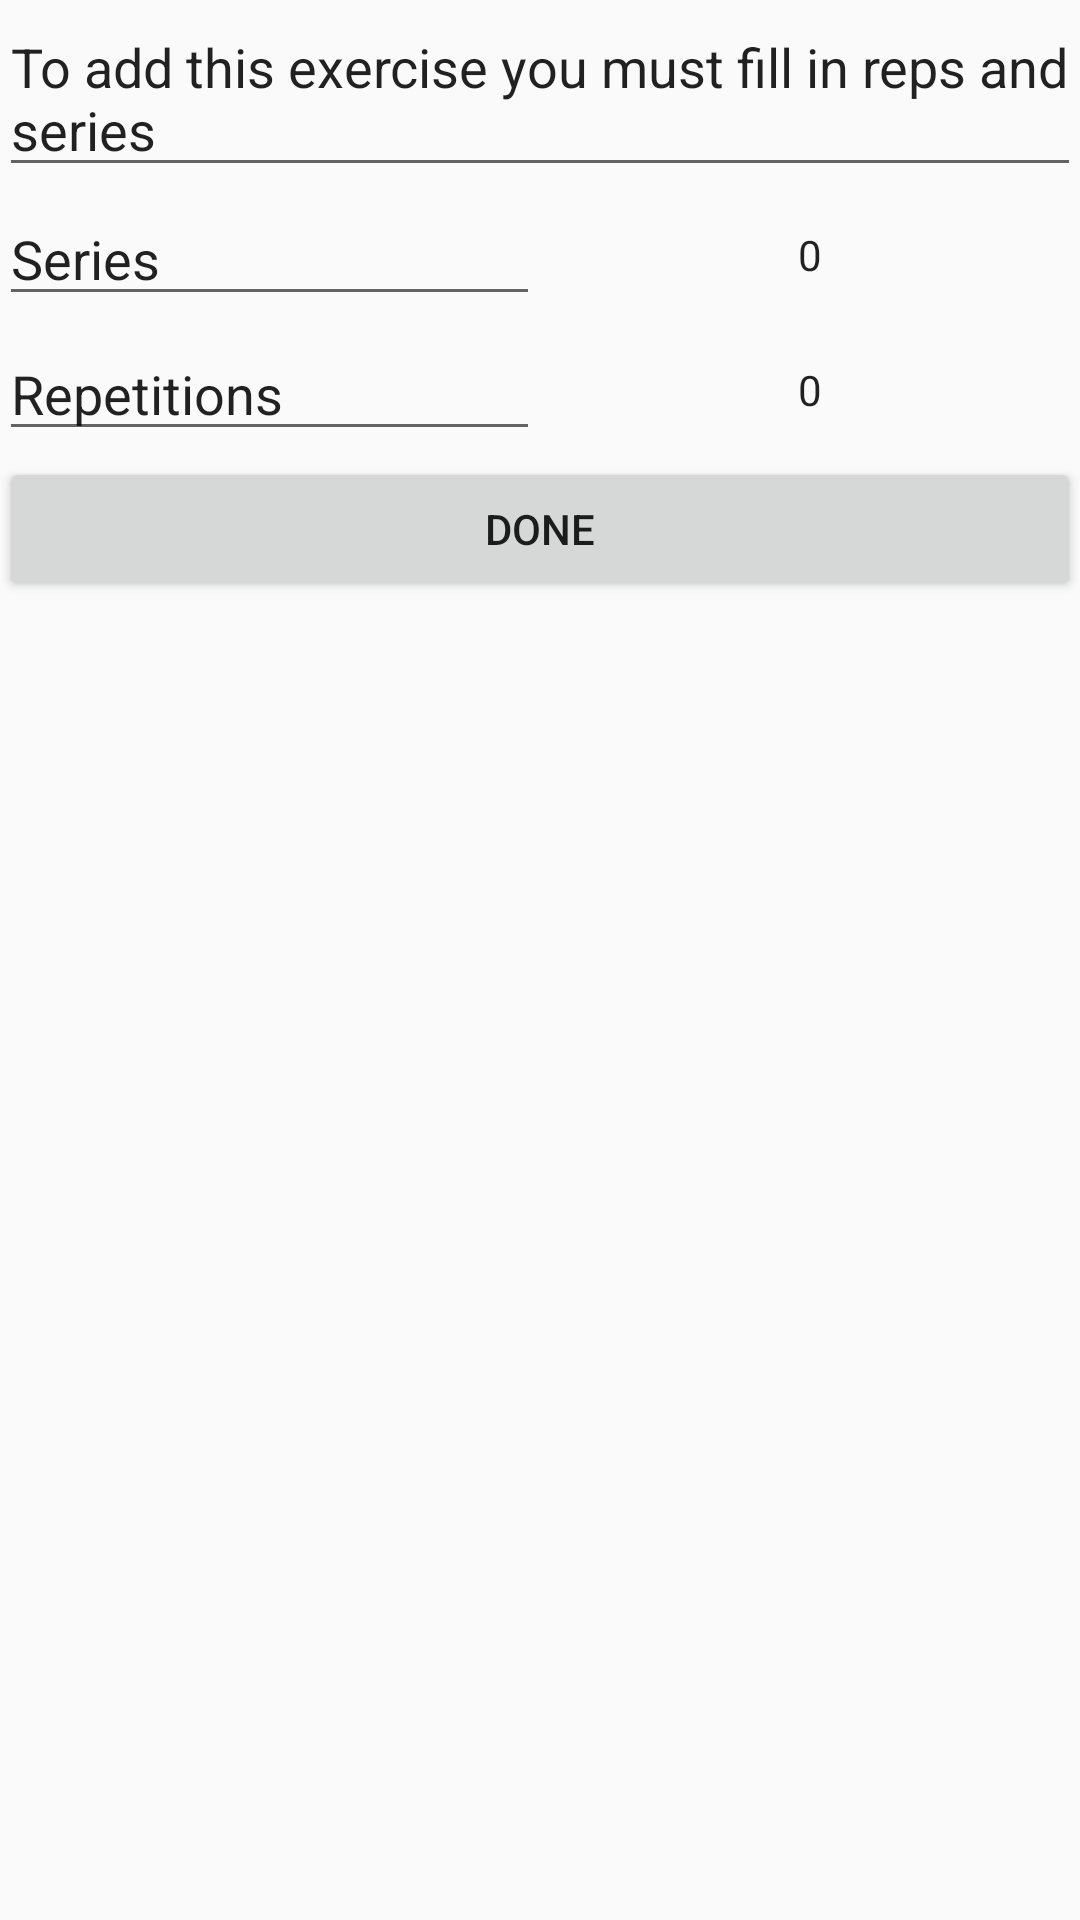

The Android layout XML behind this screen, and the referenced resources:
<!-- AndroidManifest.xml: application theme AppTheme -->
<!-- res/layout/activity_add_exercise_properties.xml -->
<?xml version="1.0" encoding="utf-8"?>
<LinearLayout xmlns:android="http://schemas.android.com/apk/res/android"
    xmlns:tools="http://schemas.android.com/tools"
    android:layout_width="match_parent"
    android:layout_height="match_parent"
    android:paddingBottom="@dimen/activity_vertical_margin"
    android:orientation="vertical"
    android:paddingLeft="@dimen/activity_horizontal_margin"
    android:paddingRight="@dimen/activity_horizontal_margin"
    android:paddingTop="@dimen/activity_vertical_margin"
    tools:context=".UI.AddExerciseProperties">


    <EditText
        android:layout_width="match_parent"
        android:text="To add this exercise you must fill in reps and series"
        android:focusable="false"
        android:layout_height="wrap_content"
        android:id="@+id/editText" />

<LinearLayout
    android:layout_width="match_parent"
    android:orientation="horizontal"
    android:layout_height="wrap_content">

    <EditText
        android:layout_width="0dp"
        android:layout_weight="1"
        android:text="Series"
        android:layout_gravity="center_vertical"
        android:focusable="false"
        android:layout_height="wrap_content"
        android:id="@+id/series" />
    <NumberPicker
        android:layout_width="0dp"
        android:id="@+id/seriesPicker"
        android:layout_weight="1"
        android:layout_height="45dp">

    </NumberPicker>

</LinearLayout>

    <LinearLayout
        android:layout_width="match_parent"
        android:orientation="horizontal"
        android:layout_height="wrap_content">

        <EditText
            android:layout_width="0dp"
            android:layout_weight="1"
            android:layout_height="wrap_content"
            android:focusable="false"
            android:layout_gravity="center_vertical"
            android:text="Repetitions"
            android:id="@+id/repetitions" />
        <NumberPicker
            android:layout_width="0dp"

            android:layout_weight="1"
            android:id="@+id/repPicker"
            android:layout_height="45dp">

        </NumberPicker>

    </LinearLayout>
    <Button
        android:layout_width="match_parent"
        android:layout_height="wrap_content"
        android:text="Done"
        android:id="@+id/doneButton"/>
</LinearLayout>
<!-- resources referenced by this layout -->
<resources>
  <style name="AppTheme" parent="Theme.AppCompat.Light.DarkActionBar">
          
          <item name="colorPrimary">@color/colorPrimary</item>
          <item name="colorPrimaryDark">@color/colorPrimaryDark</item>
          <item name="colorAccent">@color/greenThree</item>
      </style>
  <color name="colorPrimary">#3F51B5</color>
  <color name="colorPrimaryDark">#303F9F</color>
  <color name="greenThree">#91de76</color>
</resources>
